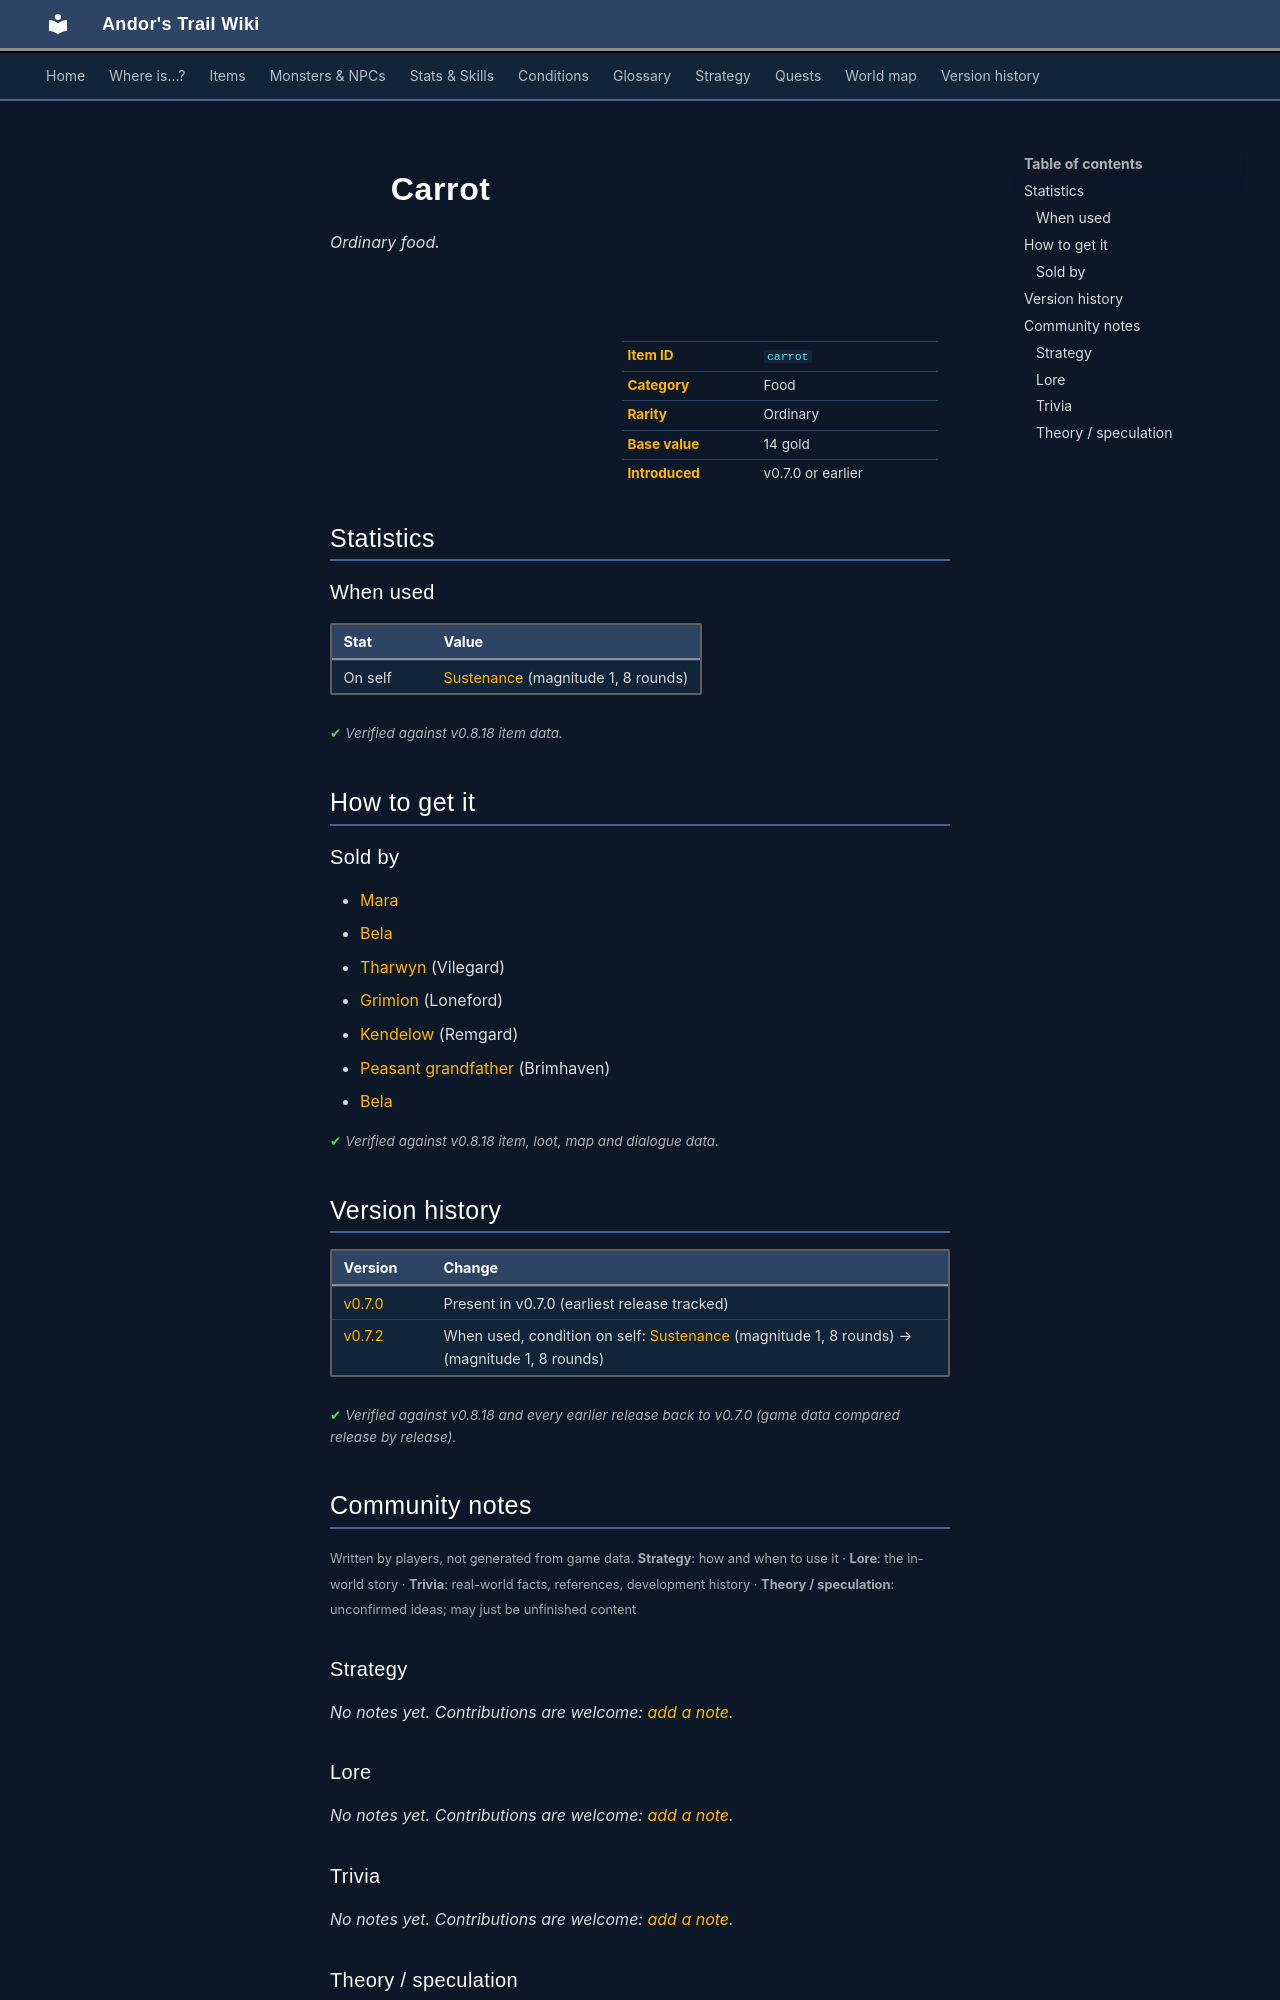

repository: asdfghjkl628/Andor-s-Trail-Wikiiii · page: items/carrot/index.html · generator: mkdocs

---
description: "Carrot is a ordinary food in Andor's Trail. How to get it: shops."
---

# ![](../assets/icons/items/items_consumables_15.png){ .sprite } Carrot

*Ordinary food.*

<div class="infobox" markdown>

<p class="ib-img"><img class="sprite" src="../../assets/icons/items/items_consumables_15.png" alt=""></p>

| | |
|---|---|
| **Item ID** | `carrot` |
| **Category** | Food |
| **Rarity** | Ordinary |
| **Base value** | 14 gold |
| **Introduced** | v0.7.0 or earlier |

</div>

## Statistics

### When used

| Stat | Value |
|---|---|
| On self | [Sustenance](../conditions/food.md) (magnitude 1, 8 rounds) |

<p class="verified">Verified against v0.8.18 item data.</p>

## How to get it

### Sold by

- [Mara](../monsters/mara.md)
- [Bela](../monsters/bela.md)
- [Tharwyn](../monsters/tharwyn.md) (Vilegard)
- [Grimion](../monsters/grimion.md) (Loneford)
- [Kendelow](../monsters/kendelow.md) (Remgard)
- [Peasant grandfather](../monsters/brv_old_farmer.md) (Brimhaven)
- [Bela](../monsters/bela.md#v-bela_2)


<p class="verified">Verified against v0.8.18 item, loot, map and dialogue data.</p>


## Version history

| Version | Change |
|---|---|
| [v0.7.0](../versions/0.7.0.md) | Present in v0.7.0 (earliest release tracked) |
| [v0.7.2](../versions/0.7.2.md) | When used, condition on self: [Sustenance](../conditions/food.md) (magnitude 1, 8 rounds) → (magnitude 1, 8 rounds) |

<p class="verified">Verified against v0.8.18 and every earlier release back to v0.7.0 (game data compared release by release).</p>


## Community notes

<small>Written by players, not generated from game data. **Strategy**: how and when to use it · **Lore**: the in-world story · **Trivia**: real-world facts, references, development history · **Theory / speculation**: unconfirmed ideas; may just be unfinished content</small>

### Strategy

*No notes yet. Contributions are welcome: [add a note](https://github.com/asdfghjkl628/Andor-s-Trail-Wikiiii/new/main/notes/items?filename=carrot.md&value=%23%23%20Strategy%0A%0A%3C%21--%20how%20and%20when%20to%20use%20it%20--%3E%0A%0A%23%23%20Lore%0A%0A%3C%21--%20the%20in-world%20story%20--%3E%0A%0A%23%23%20Trivia%0A%0A%3C%21--%20real-world%20facts%2C%20references%2C%20development%20history%20--%3E%0A%0A%23%23%20Theory%20/%20speculation%0A%0A%3C%21--%20unconfirmed%20ideas%3B%20may%20just%20be%20unfinished%20content%20--%3E%0A).*

### Lore

*No notes yet. Contributions are welcome: [add a note](https://github.com/asdfghjkl628/Andor-s-Trail-Wikiiii/new/main/notes/items?filename=carrot.md&value=%23%23%20Strategy%0A%0A%3C%21--%20how%20and%20when%20to%20use%20it%20--%3E%0A%0A%23%23%20Lore%0A%0A%3C%21--%20the%20in-world%20story%20--%3E%0A%0A%23%23%20Trivia%0A%0A%3C%21--%20real-world%20facts%2C%20references%2C%20development%20history%20--%3E%0A%0A%23%23%20Theory%20/%20speculation%0A%0A%3C%21--%20unconfirmed%20ideas%3B%20may%20just%20be%20unfinished%20content%20--%3E%0A).*

### Trivia

*No notes yet. Contributions are welcome: [add a note](https://github.com/asdfghjkl628/Andor-s-Trail-Wikiiii/new/main/notes/items?filename=carrot.md&value=%23%23%20Strategy%0A%0A%3C%21--%20how%20and%20when%20to%20use%20it%20--%3E%0A%0A%23%23%20Lore%0A%0A%3C%21--%20the%20in-world%20story%20--%3E%0A%0A%23%23%20Trivia%0A%0A%3C%21--%20real-world%20facts%2C%20references%2C%20development%20history%20--%3E%0A%0A%23%23%20Theory%20/%20speculation%0A%0A%3C%21--%20unconfirmed%20ideas%3B%20may%20just%20be%20unfinished%20content%20--%3E%0A).*
